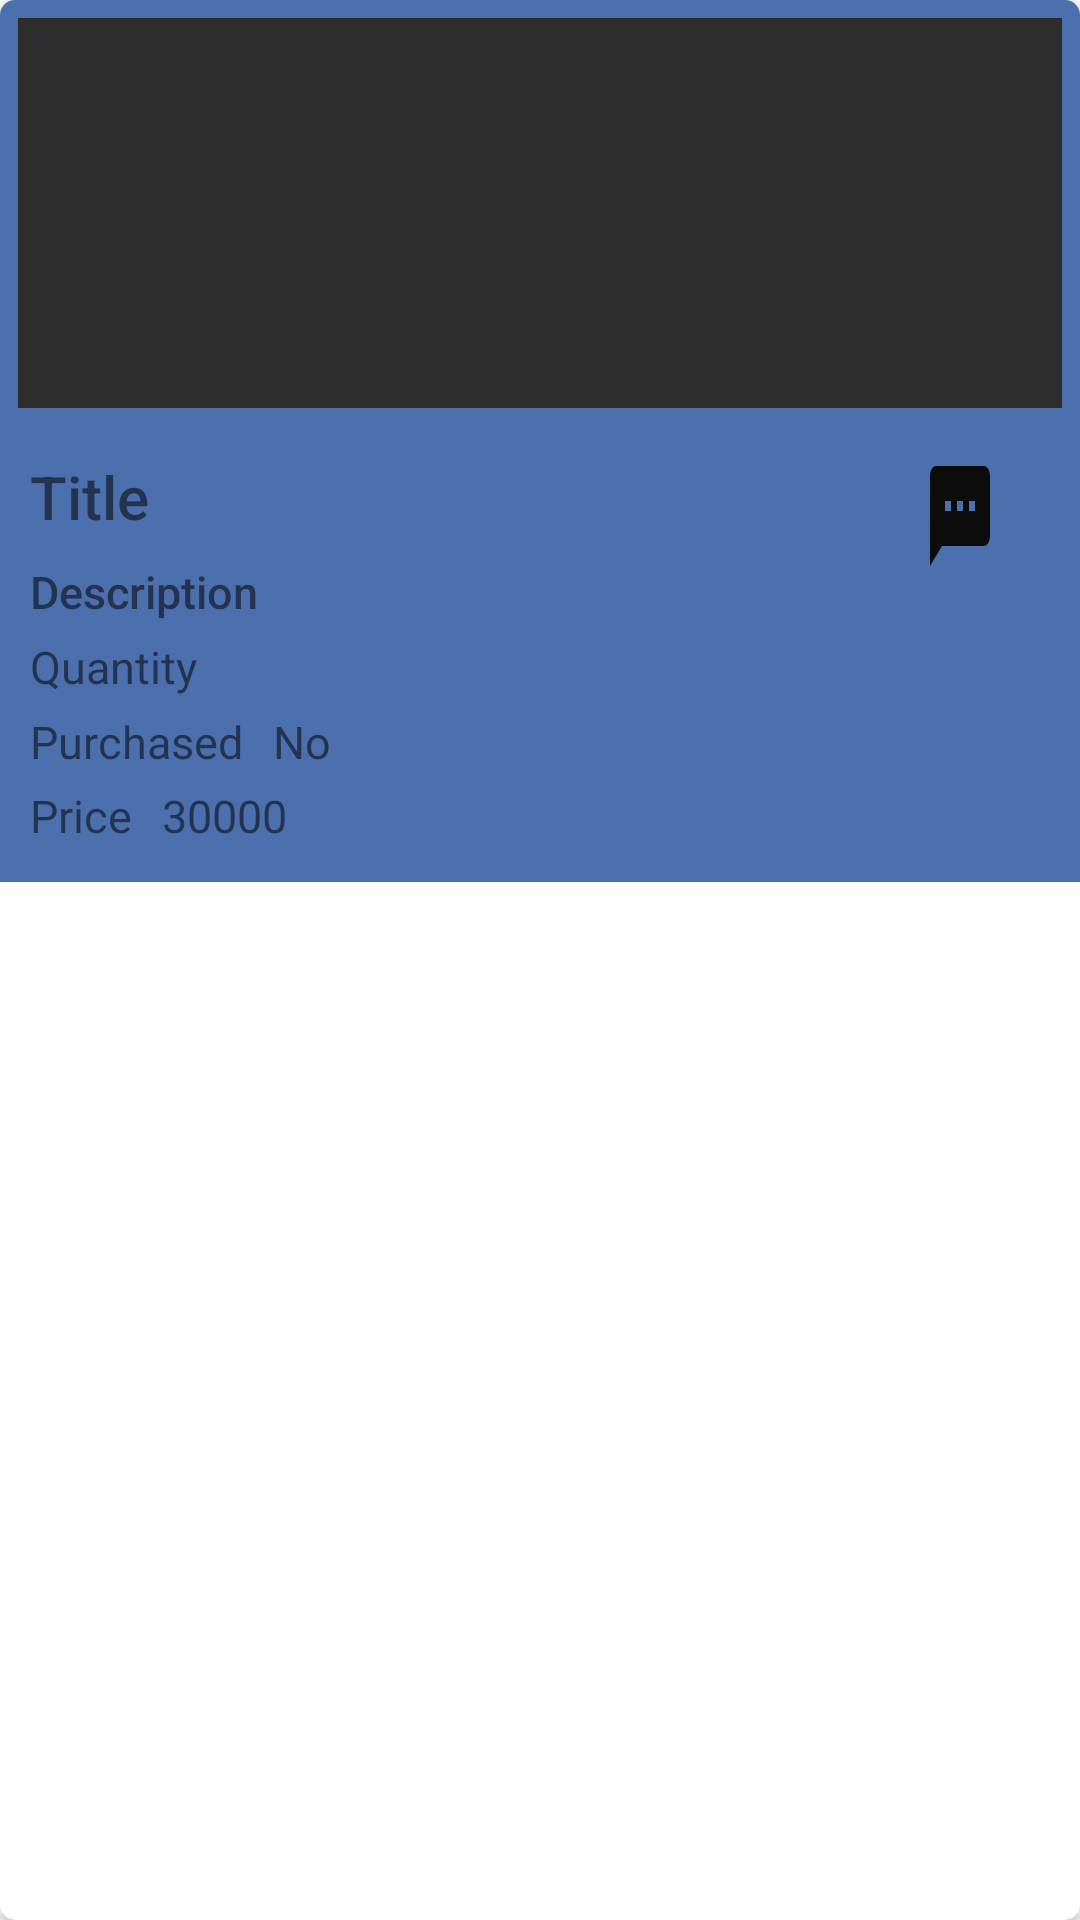

Android layout source for this screen:
<!-- AndroidManifest.xml: application theme Theme.suitcaseEdit -->
<!-- res/layout/design_product_recyclerview.xml -->
<?xml version="1.0" encoding="utf-8"?>
<androidx.cardview.widget.CardView xmlns:android="http://schemas.android.com/apk/res/android"
    xmlns:cardview="http://schemas.android.com/apk/res-auto"
    android:id="@+id/cardview_id"
    android:layout_width="match_parent"
    android:layout_height="wrap_content"
    android:layout_margin="10dp"
    android:clickable="true"
    android:elevation="5sp"
    cardview:cardCornerRadius="5dp"
    >


    <LinearLayout
        android:id="@+id/imagelayout"
        android:layout_width="match_parent"
        android:layout_height="wrap_content"
        android:orientation="vertical"
        android:background="@color/backgroundColorOfItem">

        <ImageView
            android:id="@+id/product_img_id"
            android:layout_width="match_parent"
            android:layout_height="130dp"
            android:layout_margin="6dp"
            android:background="#2d2d2d"
            android:scaleType="centerCrop" />

        <androidx.constraintlayout.widget.ConstraintLayout
            android:layout_width="match_parent"
            android:layout_height="match_parent"
            android:padding="10dp">

            <TextView
                android:id="@+id/product_title_id"
                android:layout_width="200dp"
                android:layout_height="30dp"
                android:fontFamily="sans-serif-medium"
                android:gravity="left"
                android:text="Title"
                android:textSize="20sp"
                cardview:layout_constraintStart_toStartOf="parent"
                cardview:layout_constraintTop_toTopOf="parent" />

            <TextView
                android:id="@+id/product_des_id"
                android:layout_width="200dp"
                android:layout_height="20dp"
                android:layout_marginTop="5dp"
                android:fontFamily="sans-serif-medium"
                android:gravity="left"
                android:inputType="textMultiLine"
                android:text="Description"
                android:textSize="15sp"
                cardview:layout_constraintStart_toStartOf="parent"
                cardview:layout_constraintTop_toBottomOf="@+id/product_title_id" />

            <TextView
                android:id="@+id/product_quantity_id"
                android:layout_width="120dp"
                android:layout_height="20dp"
                android:layout_marginTop="5dp"
                android:gravity="left"
                android:text="Quantity"

                android:textSize="15sp"
                cardview:layout_constraintStart_toStartOf="parent"
                cardview:layout_constraintTop_toBottomOf="@+id/product_des_id" />

            <TextView
                android:id="@+id/productpurchased"
                android:layout_width="wrap_content"
                android:layout_height="20dp"
                android:layout_marginTop="5dp"
                android:buttonTint="@color/black"
                android:text="Purchased"
                android:textSize="15sp"
                cardview:layout_constraintStart_toStartOf="parent"
                cardview:layout_constraintTop_toBottomOf="@+id/product_quantity_id" />

            <TextView
                android:id="@+id/productpurchasedstatus"
                android:layout_width="100dp"
                android:layout_height="20dp"
                android:layout_marginStart="10dp"
                android:layout_marginTop="5dp"
                android:buttonTint="@color/black"
                android:text="No"
                android:textSize="15sp"
                cardview:layout_constraintStart_toEndOf="@+id/productpurchased"
                cardview:layout_constraintTop_toBottomOf="@+id/product_quantity_id" />


            <TextView
                android:id="@+id/product_price"
                android:layout_width="wrap_content"
                android:layout_height="20dp"
                android:layout_marginTop="5dp"
                android:gravity="left|bottom"
                android:text="Price"

                android:textSize="15sp"
                cardview:layout_constraintStart_toStartOf="parent"
                cardview:layout_constraintTop_toBottomOf="@+id/productpurchased" />

            <TextView
                android:id="@+id/product_price_id"
                android:layout_width="100dp"
                android:layout_height="20dp"
                android:layout_marginStart="10dp"
                android:layout_marginTop="5dp"
                android:gravity="left|bottom"
                android:text="30000"

                android:textSize="15sp"
                cardview:layout_constraintStart_toEndOf="@id/product_price"
                cardview:layout_constraintTop_toBottomOf="@+id/productpurchased" />


            <TableLayout
                android:layout_width="60dp"
                android:layout_height="wrap_content"
                android:layout_gravity="center"
                android:layout_weight="1"
                android:stretchColumns="1"
                cardview:layout_constraintEnd_toEndOf="parent"
                cardview:layout_constraintTop_toTopOf="parent">

                <TableRow>

                    <ImageView
                        android:id="@+id/productlistsms"
                        android:layout_width="40dp"
                        android:layout_height="40dp"
                        android:layout_column="1"
                        android:layout_gravity="center"
                        android:layout_weight="1"
                        android:background="@drawable/ic_sms" />

                </TableRow>

                <TableRow>

                    <ImageView

                        android:id="@+id/productlistmap"
                        android:layout_width="50dp"
                        android:layout_height="40dp"
                        android:layout_column="1"
                        android:layout_gravity="center"
                        android:layout_marginTop="6dp"
                        android:layout_weight="1"
                        android:background="@drawable/ic_map" />
                </TableRow>

                <TableRow>

                    <ImageView

                        android:id="@+id/productlistedit"
                        android:layout_width="40dp"
                        android:layout_height="40dp"
                        android:layout_column="1"
                        android:layout_gravity="center"
                        android:layout_marginTop="6dp"
                        android:layout_weight="1"
                        android:background="@drawable/ic_edit" />
                </TableRow>

            </TableLayout>

        </androidx.constraintlayout.widget.ConstraintLayout>

    </LinearLayout>

</androidx.cardview.widget.CardView>
<!-- resources referenced by this layout -->
<resources>
  <color name="backgroundColorOfItem">#4C70AE</color>
  <color name="black">#0C0C0C</color>
  <!-- drawable ic_sms (drawable) -->
  <vector android:height="24dp" android:tint="@color/black"
      android:viewportHeight="24" android:viewportWidth="24"
      android:width="24dp" xmlns:android="http://schemas.android.com/apk/res/android">
      <path android:fillColor="@android:color/black" android:pathData="M20,2L4,2c-1.1,0 -1.99,0.9 -1.99,2L2,22l4,-4h14c1.1,0 2,-0.9 2,-2L22,4c0,-1.1 -0.9,-2 -2,-2zM9,11L7,11L7,9h2v2zM13,11h-2L11,9h2v2zM17,11h-2L15,9h2v2z"/>
  </vector>
  <style name="Theme.suitcaseEdit" parent="Theme.MaterialComponents.DayNight.NoActionBar">
          
          <item name="colorPrimary">@color/black</item>
  
  
          
  
      </style>
</resources>
